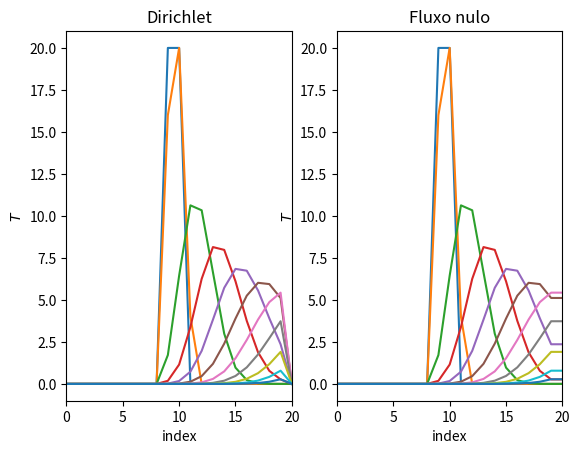

The matplotlib source for this figure: (Note: this script raises an exception after producing the figure.)
import numpy as np
import matplotlib.pyplot as plt

# [redacted]

N = 20
t_steps = 100
paint_step = 10
delta_t, delta_x = .1, .5
u = 1

C = u * delta_t / delta_x

initial = np.zeros(N+1)
initial[9:11] = 20

boundary_dirichlet = (lambda t : 0, lambda t : 0)
boundary_neumann = (lambda t : 0, lambda t : 0)
boundaries = (boundary_dirichlet, boundary_neumann)
boundary_types = ("dirichlet", "neumann")

def diffusion_step(t, T_curr, boundary, boundary_type):
    T_new = np.zeros_like(T_curr)

    T_new[1:-1] = (1-C)*T_curr[1:-1] + C*T_curr[:-2]

    if boundary_type == "dirichlet":
        T_new[0], T_new[-1] = boundary[0](t), boundary[-1](t)
    elif boundary_type == "neumann":
        T_new[0], T_new[-1] = T_new[1] - delta_x * boundary[0](t), T_new[-2] - delta_x * boundary[1](t)

    return T_new

fig, axs = plt.subplots(1, 2)
titles = ("Dirichlet", "Fluxo nulo")

for _j, (boundary, boundary_type, ax, title) in enumerate(zip(boundaries, boundary_types, np.ravel(axs), titles)):

    T = initial
    ax.plot(T, ls = "solid")

    for t in range(t_steps):

        T = diffusion_step(t, T, boundary, boundary_type)

        if t % paint_step == 0:
            ax.plot(T, ls = "solid")

    ax.set_xlim(left = 0, right = N)

    ax.set_xlabel("index")
    ax.set_ylabel(r"$T$")

    ax.set_title(title)

fig.savefig("tema8/ex2.pdf", dpi = 300, bbox_inches = "tight")
